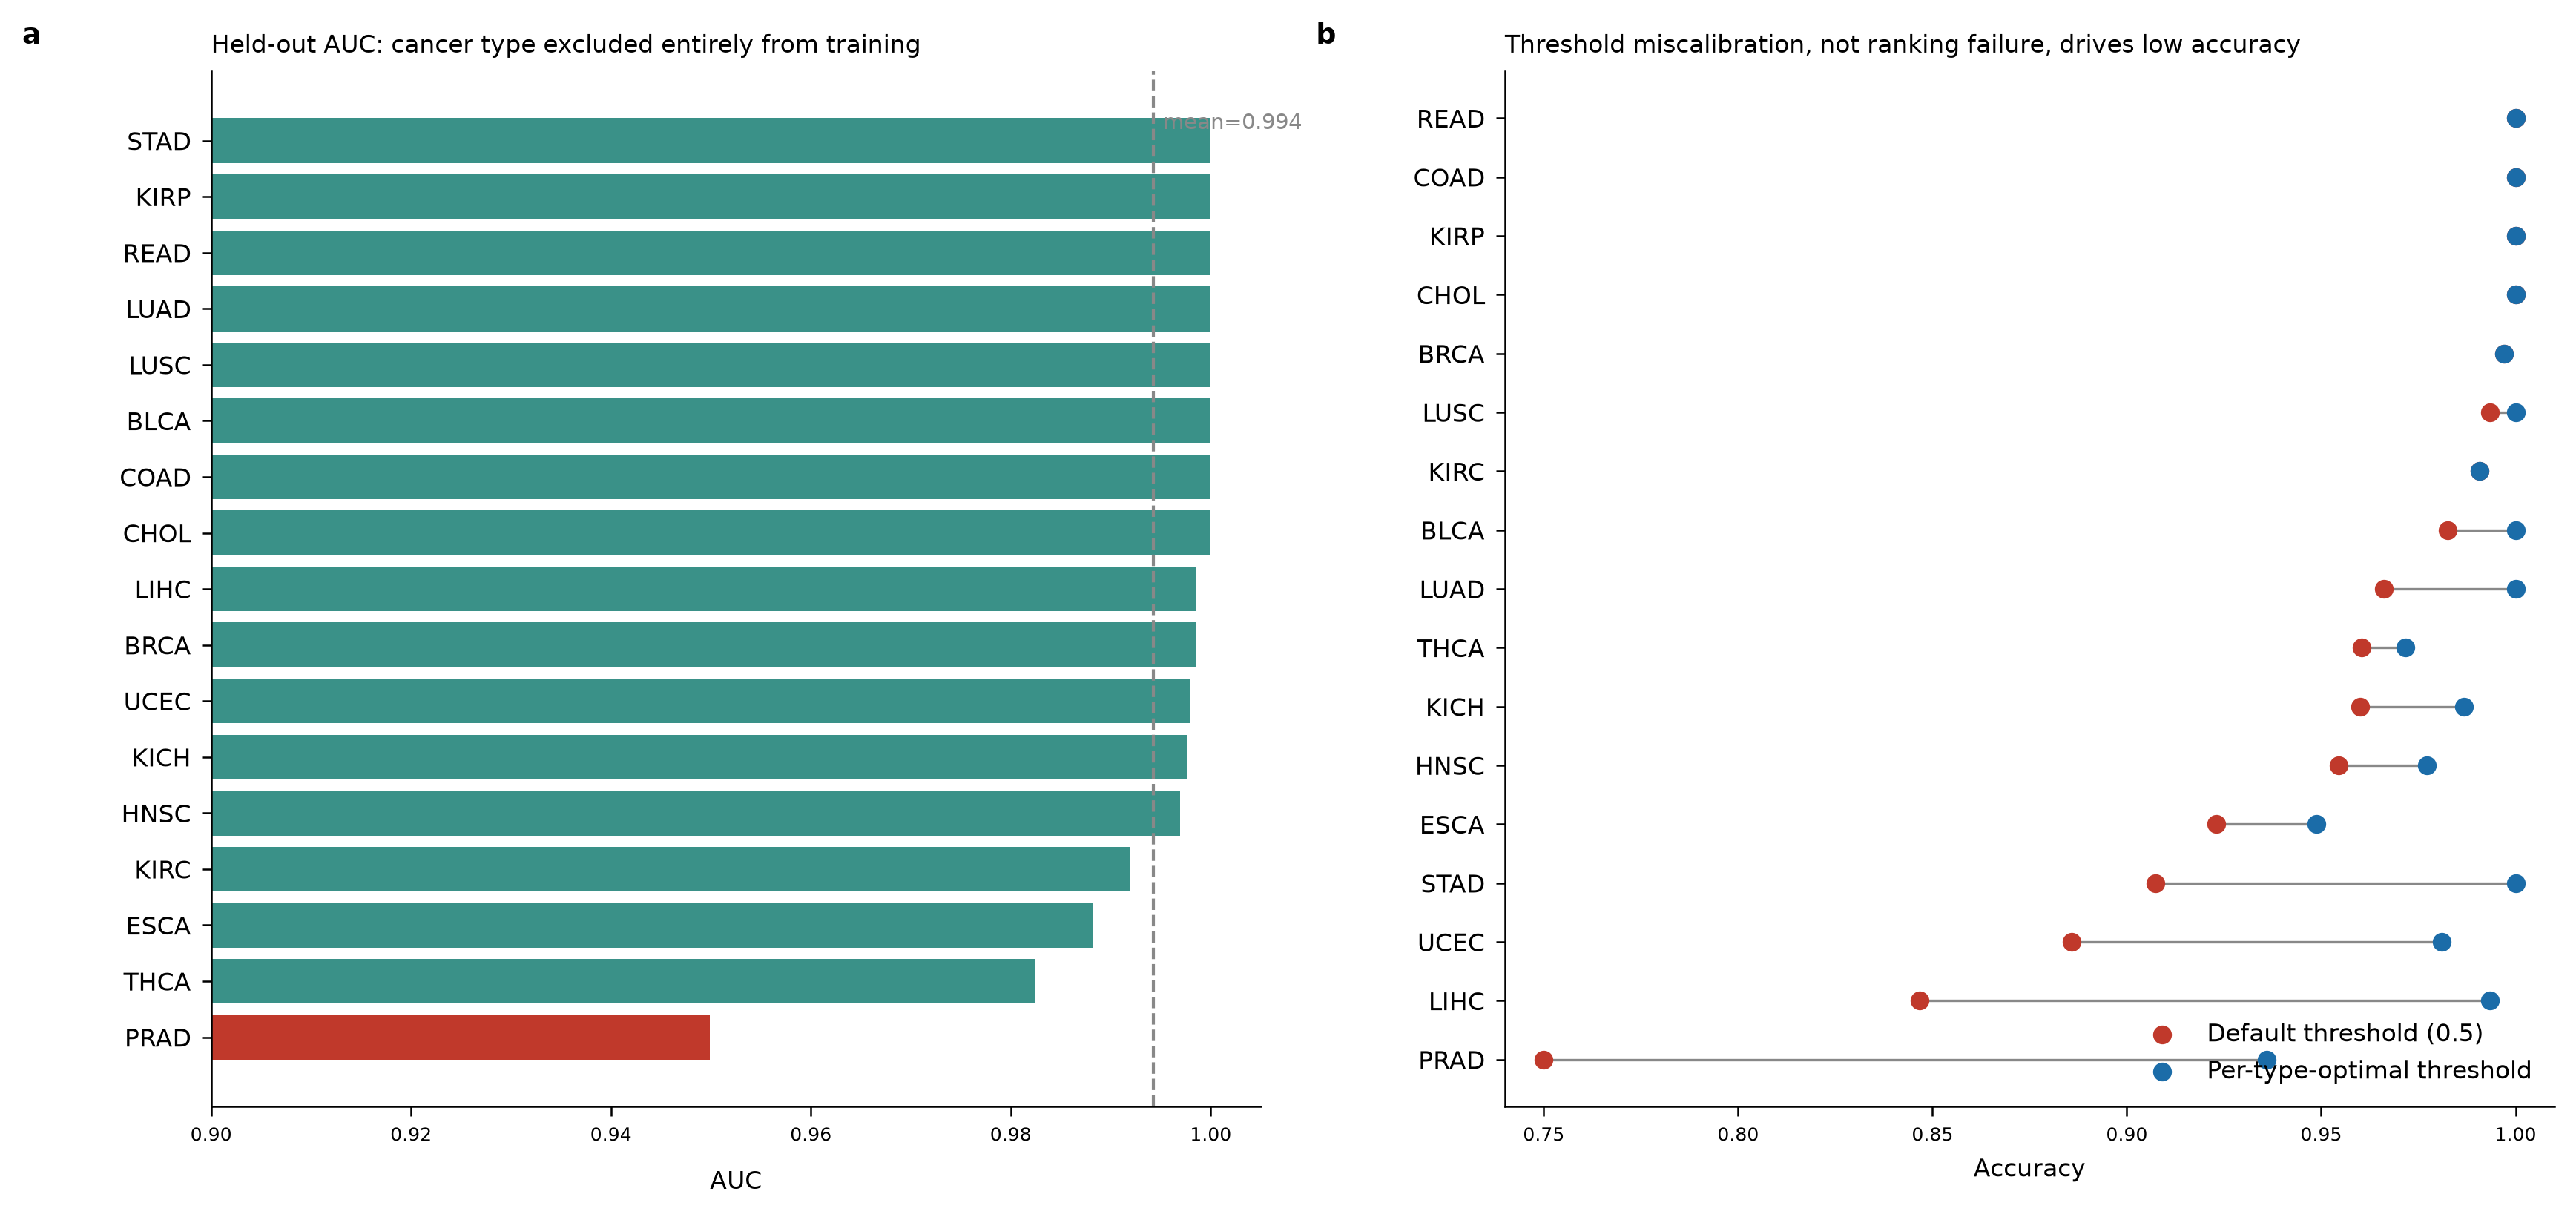

Source data for this figure (header and first rows):
held_out_cancer_type, n_test, n_tumor, n_normal, n_train, auc, accuracy
TCGA-BLCA, 57, 38, 19, 2103, 1.0, 0.9825
TCGA-BRCA, 339, 226, 113, 1821, 0.9985, 0.9971
TCGA-CHOL, 27, 18, 9, 2133, 1.0, 1.0
TCGA-COAD, 123, 82, 41, 2037, 1.0, 1.0
TCGA-ESCA, 39, 26, 13, 2121, 0.9882, 0.9231
TCGA-HNSC, 132, 88, 44, 2028, 0.9969, 0.9545
TCGA-KICH, 75, 50, 25, 2085, 0.9976, 0.96
TCGA-KIRC, 216, 144, 72, 1944, 0.992, 0.9907
TCGA-KIRP, 96, 64, 32, 2064, 1.0, 1.0
TCGA-LIHC, 150, 100, 50, 2010, 0.9986, 0.8467
TCGA-LUAD, 177, 118, 59, 1983, 1.0, 0.9661
TCGA-LUSC, 153, 102, 51, 2007, 1.0, 0.9935
TCGA-PRAD, 156, 104, 52, 2004, 0.9499, 0.75
TCGA-READ, 30, 20, 10, 2130, 1.0, 1.0
TCGA-STAD, 108, 72, 36, 2052, 1.0, 0.9074
TCGA-THCA, 177, 118, 59, 1983, 0.9825, 0.9605
TCGA-UCEC, 105, 70, 35, 2055, 0.998, 0.8857
